Image classification data set "ripeness_multistage" (ShyamAlancode/Fruit-Screening on GitHub). Class labels (3): immature, mature, semi mature.

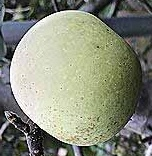
Label: immature

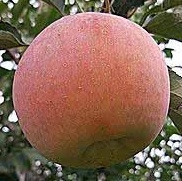
Label: mature

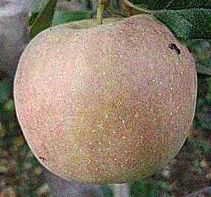
Label: semi mature

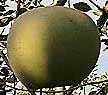
Label: immature

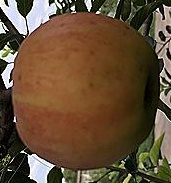
Label: mature

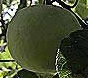
Label: immature
